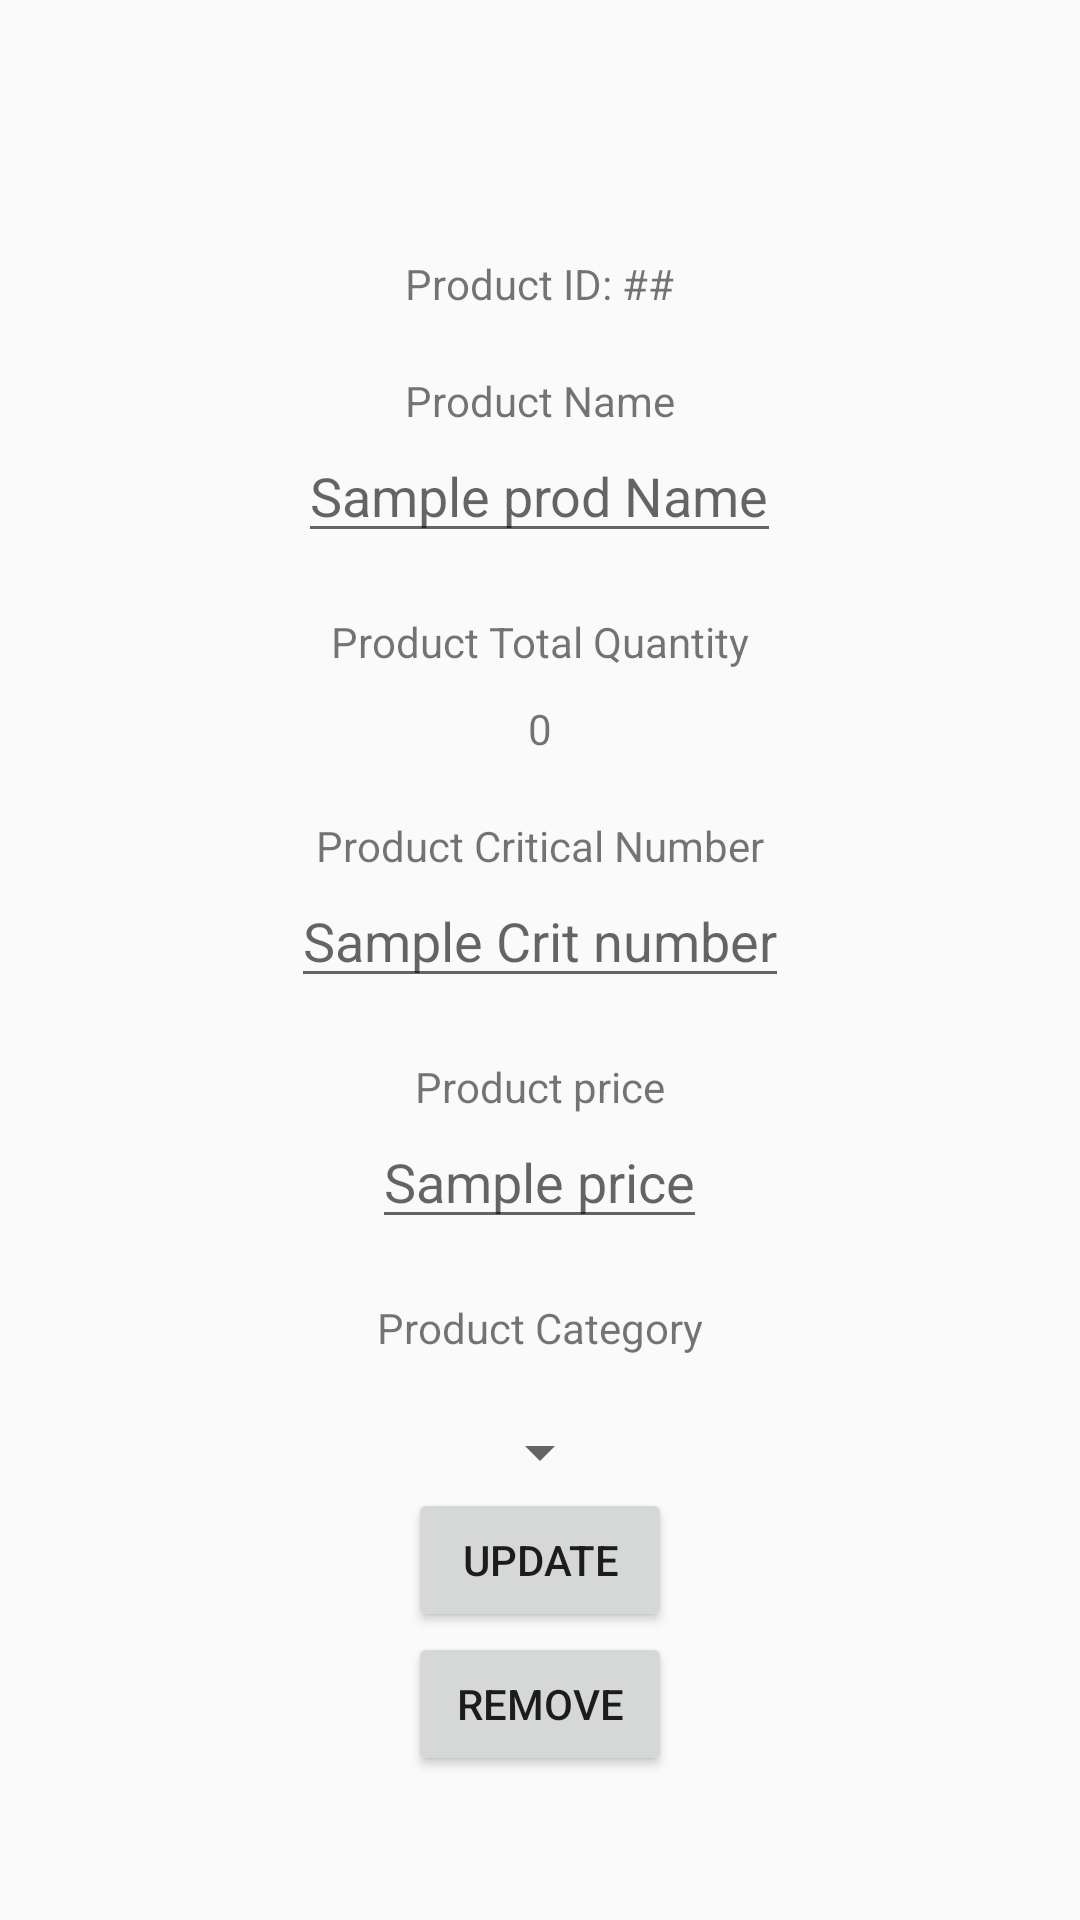

Android layout source for this screen:
<!-- AndroidManifest.xml: application theme Theme.AppCompat.DayNight.NoActionBar -->
<!-- res/layout/activity_manager_update_products.xml -->
<?xml version="1.0" encoding="utf-8"?>
<RelativeLayout xmlns:android="http://schemas.android.com/apk/res/android"
    xmlns:app="http://schemas.android.com/apk/res-auto"
    xmlns:tools="http://schemas.android.com/tools"
    android:layout_width="match_parent"
    android:layout_height="match_parent"
    tools:context=".ManagerUpdateProducts">

    <ImageView
        android:id="@+id/img_back_upd_products"
        android:layout_width="50dp"
        android:layout_height="50dp"
        android:layout_alignParentLeft="true"
        android:clickable="true"

        android:src="@drawable/back_img"></ImageView>

    <TextView
        android:id="@+id/txt_upd_prod_id"
        android:layout_width="wrap_content"
        android:layout_height="wrap_content"
        android:layout_centerHorizontal="true"
        android:layout_marginTop="85dp"
        android:text="Product ID: ##"

        ></TextView>

    <TextView
        android:id="@+id/txt_upd_prod_name_label"
        android:layout_width="wrap_content"
        android:layout_height="wrap_content"
        android:text="Product Name"

        android:layout_below="@+id/txt_upd_prod_id"
        android:layout_centerHorizontal="true"
        android:layout_marginTop="20dp"></TextView>

    <EditText
        android:id="@+id/edit_upd_prod_name"
        android:layout_width="wrap_content"
        android:layout_height="wrap_content"
        android:layout_below="@id/txt_upd_prod_name_label"

        android:layout_centerHorizontal="true"
        android:hint="Sample prod Name"></EditText>

    <TextView
        android:id="@+id/txt_upd_prod_total_quantity_label"
        android:layout_width="wrap_content"
        android:layout_height="wrap_content"
        android:text="Product Total Quantity"

        android:layout_below="@+id/edit_upd_prod_name"
        android:layout_centerHorizontal="true"
        android:layout_marginTop="20dp"></TextView>

    <TextView
        android:id="@+id/txt_upd_prod_total_quantity"
        android:layout_width="wrap_content"
        android:layout_height="wrap_content"
        android:layout_below="@id/txt_upd_prod_total_quantity_label"

        android:layout_marginTop="10dp"
        android:layout_centerHorizontal="true"
        android:text="0"></TextView>

    <TextView
        android:id="@+id/txt_upd_prod_critnum_label"
        android:layout_width="wrap_content"
        android:layout_height="wrap_content"
        android:text="Product Critical Number"

        android:layout_below="@+id/txt_upd_prod_total_quantity"
        android:layout_centerHorizontal="true"
        android:layout_marginTop="20dp"></TextView>

    <EditText
        android:id="@+id/edit_upd_prod_critnum"
        android:layout_width="wrap_content"
        android:layout_height="wrap_content"
        android:inputType="number"

        android:layout_below="@id/txt_upd_prod_critnum_label"
        android:layout_centerHorizontal="true"
        android:hint="Sample Crit number"></EditText>

    <TextView
        android:id="@+id/txt_upd_prod_price_label"
        android:layout_width="wrap_content"
        android:layout_height="wrap_content"
        android:layout_below="@+id/edit_upd_prod_critnum"

        android:layout_centerHorizontal="true"
        android:layout_marginTop="20dp"
        android:text="Product price"></TextView>

    <EditText
        android:id="@+id/edit_upd_prod_price"
        android:layout_width="wrap_content"
        android:layout_height="wrap_content"
        android:layout_below="@id/txt_upd_prod_price_label"

        android:layout_centerHorizontal="true"
        android:hint="Sample price"
        android:inputType="number"></EditText>

    <TextView
        android:id="@+id/txt_upd_prod_category_label"
        android:layout_width="wrap_content"
        android:layout_height="wrap_content"
        android:layout_below="@+id/edit_upd_prod_price"

        android:layout_centerHorizontal="true"
        android:layout_marginTop="20dp"
        android:text="Product Category"></TextView>

    <Spinner
        android:id="@+id/spin_upd_prod_category"
        android:layout_width="wrap_content"
        android:layout_height="wrap_content"

        android:layout_centerHorizontal="true"
        android:layout_marginTop="20dp"
        android:layout_below="@+id/txt_upd_prod_category_label"></Spinner>

    <Button
        android:id="@+id/btn_upd_prod_update"
        android:layout_width="wrap_content"
        android:layout_height="wrap_content"
        android:layout_centerHorizontal="true"
        android:layout_below="@+id/spin_upd_prod_category"
        android:text="Update"></Button>

    <Button
        android:id="@+id/btn_upd_prod_remove"
        android:layout_width="wrap_content"
        android:layout_height="wrap_content"
        android:layout_centerHorizontal="true"
        android:layout_below="@+id/btn_upd_prod_update"
        android:text="Remove"></Button>
</RelativeLayout>
<!-- resources referenced by this layout -->
<resources>

</resources>
